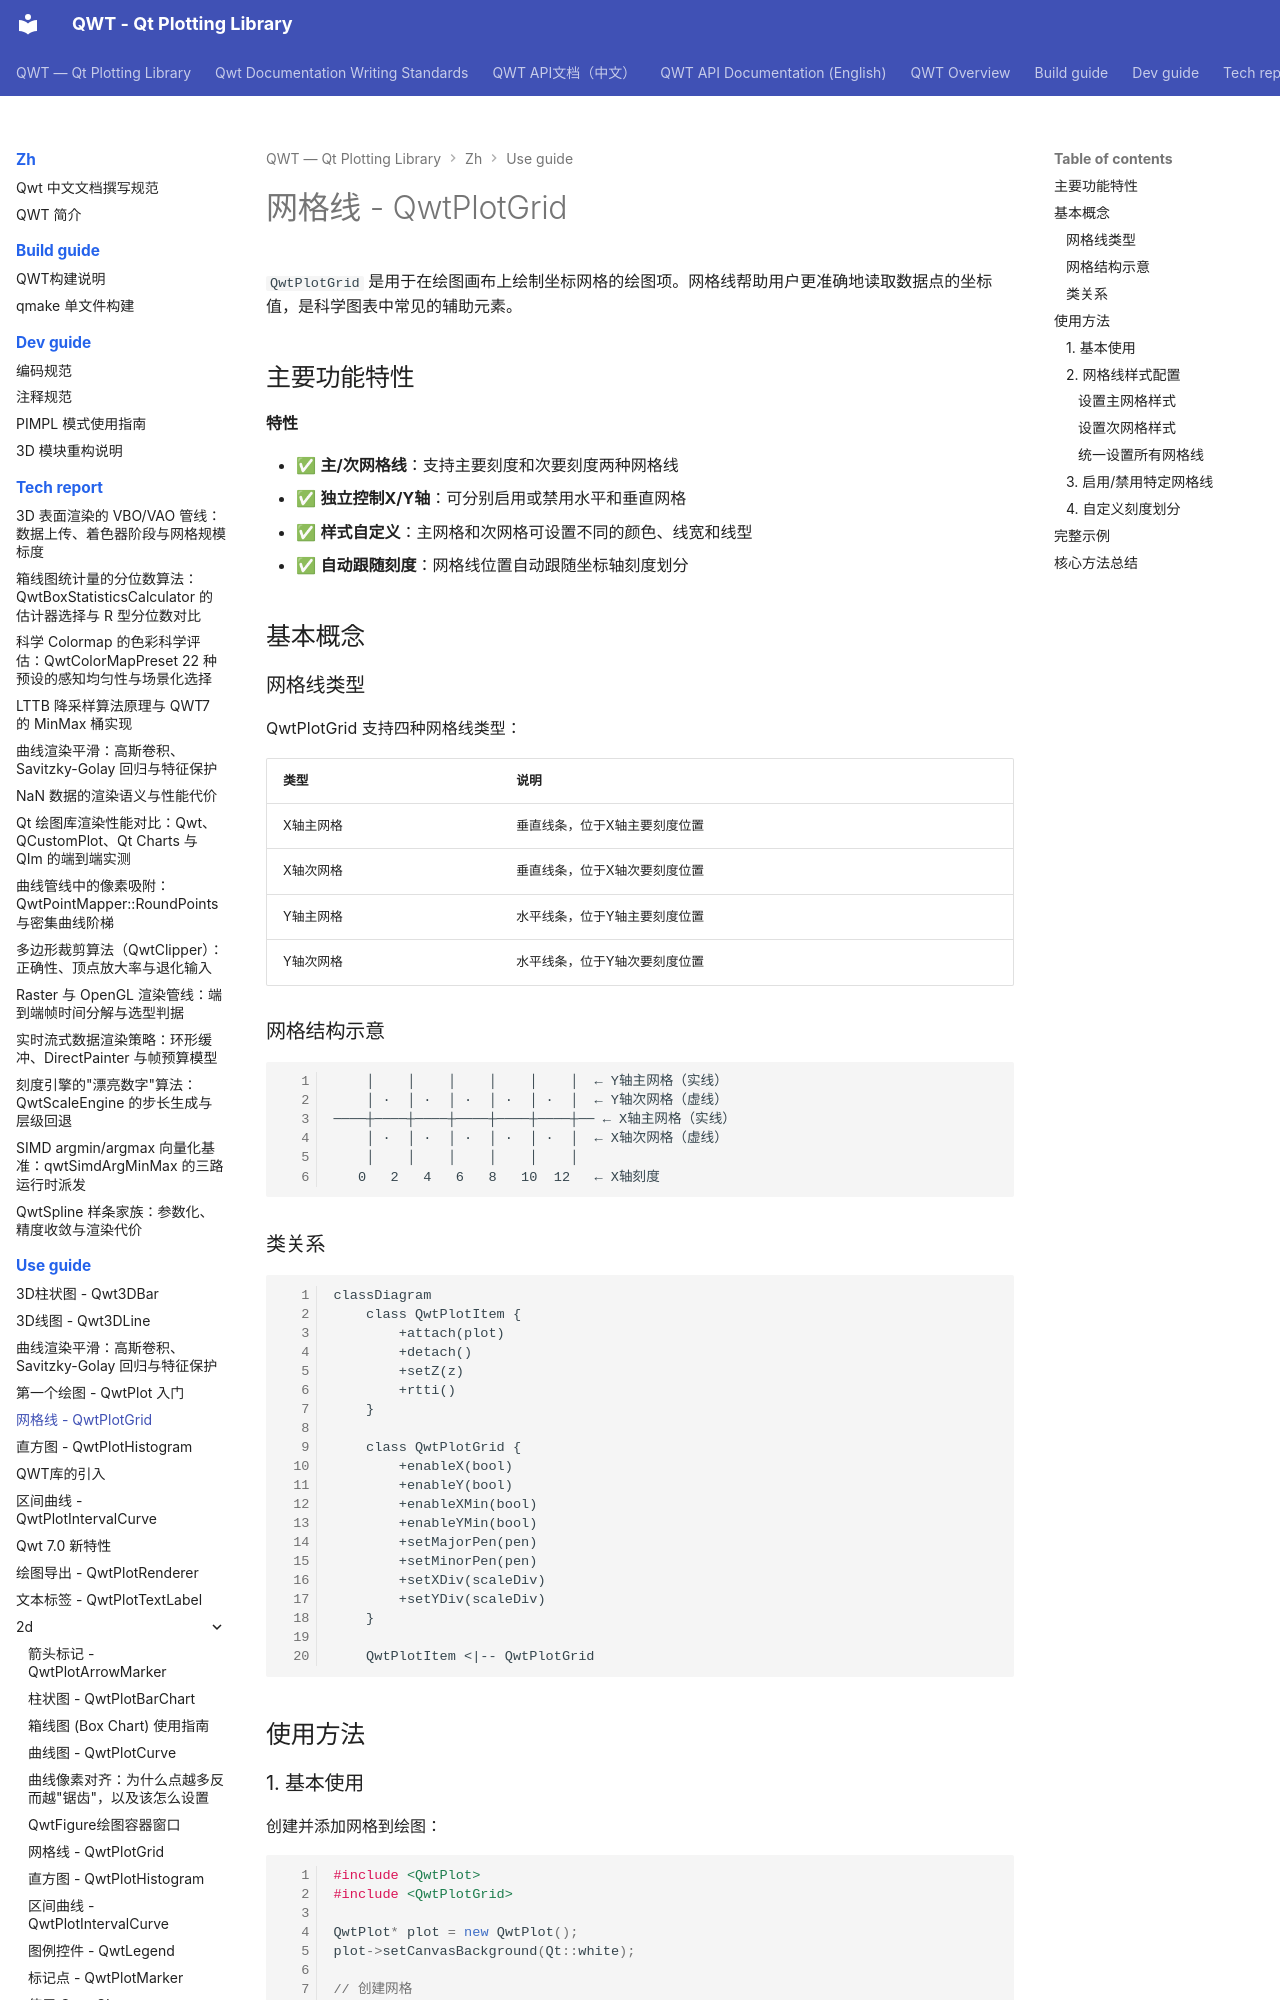

repository: czyt1988/QWT · page: zh/use-guide/grid/index.html · generator: mkdocs

# 网格线 - QwtPlotGrid

`QwtPlotGrid` 是用于在绘图画布上绘制坐标网格的绘图项。网格线帮助用户更准确地读取数据点的坐标值，是科学图表中常见的辅助元素。

## 主要功能特性

**特性**

- ✅ **主/次网格线**：支持主要刻度和次要刻度两种网格线
- ✅ **独立控制X/Y轴**：可分别启用或禁用水平和垂直网格
- ✅ **样式自定义**：主网格和次网格可设置不同的颜色、线宽和线型
- ✅ **自动跟随刻度**：网格线位置自动跟随坐标轴刻度划分

## 基本概念

### 网格线类型

QwtPlotGrid 支持四种网格线类型：

| 类型 | 说明 |
|------|------|
| X轴主网格 | 垂直线条，位于X轴主要刻度位置 |
| X轴次网格 | 垂直线条，位于X轴次要刻度位置 |
| Y轴主网格 | 水平线条，位于Y轴主要刻度位置 |
| Y轴次网格 | 水平线条，位于Y轴次要刻度位置 |

### 网格结构示意

```text
    │    │    │    │    │    │  ← Y轴主网格（实线）
    │ ·  │ ·  │ ·  │ ·  │ ·  │  ← Y轴次网格（虚线）
────┼────┼────┼────┼────┼────┼── ← X轴主网格（实线）
    │ ·  │ ·  │ ·  │ ·  │ ·  │  ← X轴次网格（虚线）
    │    │    │    │    │    │
   0   2   4   6   8   10  12   ← X轴刻度
```

### 类关系

```mermaid
classDiagram
    class QwtPlotItem {
        +attach(plot)
        +detach()
        +setZ(z)
        +rtti()
    }
    
    class QwtPlotGrid {
        +enableX(bool)
        +enableY(bool)
        +enableXMin(bool)
        +enableYMin(bool)
        +setMajorPen(pen)
        +setMinorPen(pen)
        +setXDiv(scaleDiv)
        +setYDiv(scaleDiv)
    }
    
    QwtPlotItem <|-- QwtPlotGrid
```

## 使用方法
